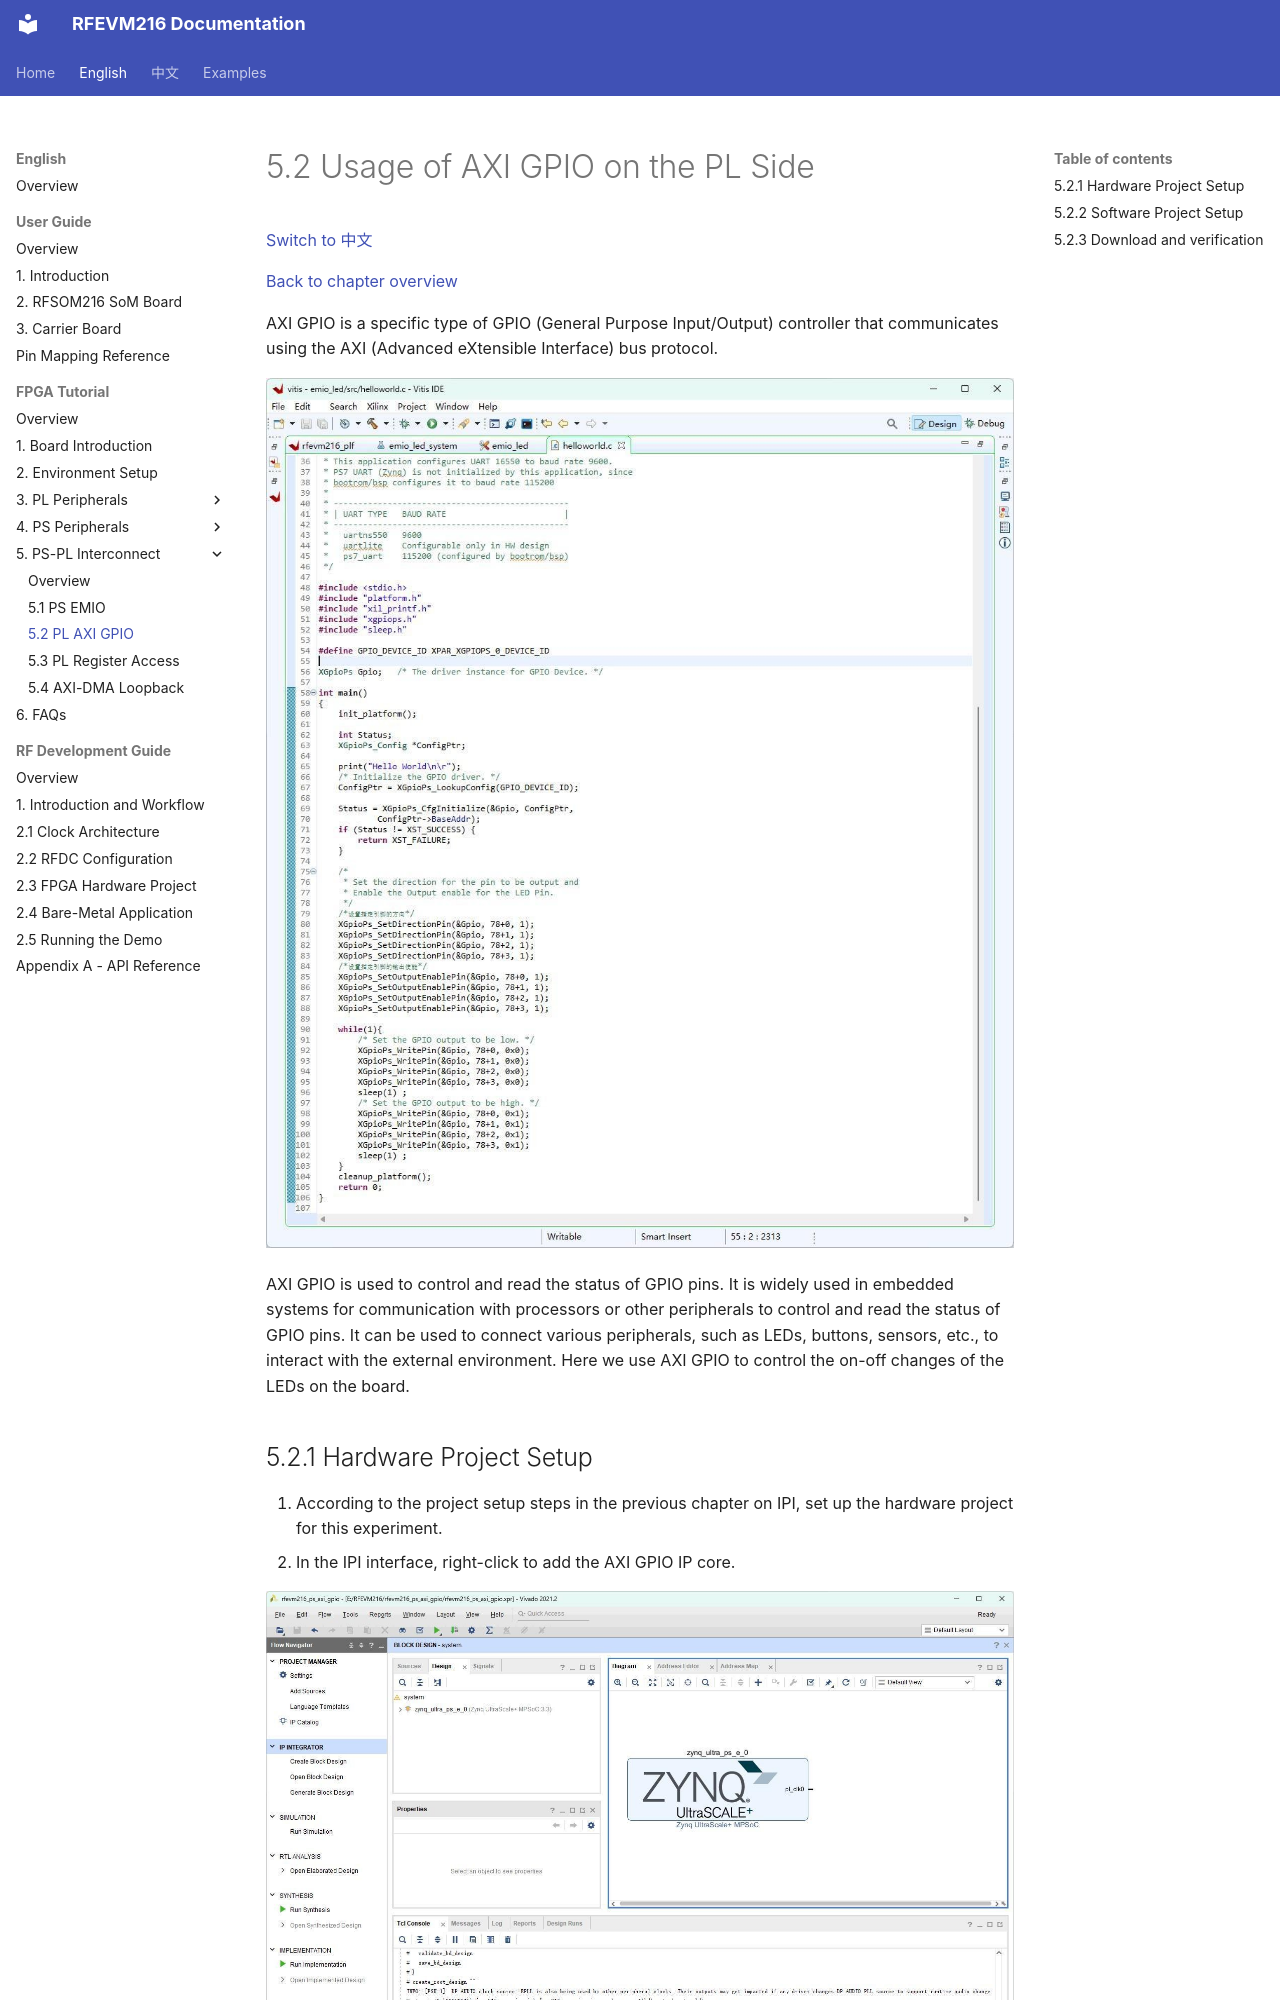

repository: lichen813-gif/RFEVM216 · page: en/fpga-tutorial/05-ps-pl-interconnect/02-axi-gpio/index.html · generator: mkdocs

# 5.2 Usage of AXI GPIO on the PL Side

[Switch to 中文](../../../zh/fpga-tutorial/05-ps-pl-interconnect/02-axi-gpio.md)

[Back to chapter overview](index.md)

AXI GPIO is a specific type of GPIO (General Purpose Input/Output) controller that communicates using the AXI (Advanced eXtensible Interface) bus protocol.

![RFEVM216 FPGA tutorial illustration](../../../assets/fpga-tutorial/page-179-image-01.jpg)
